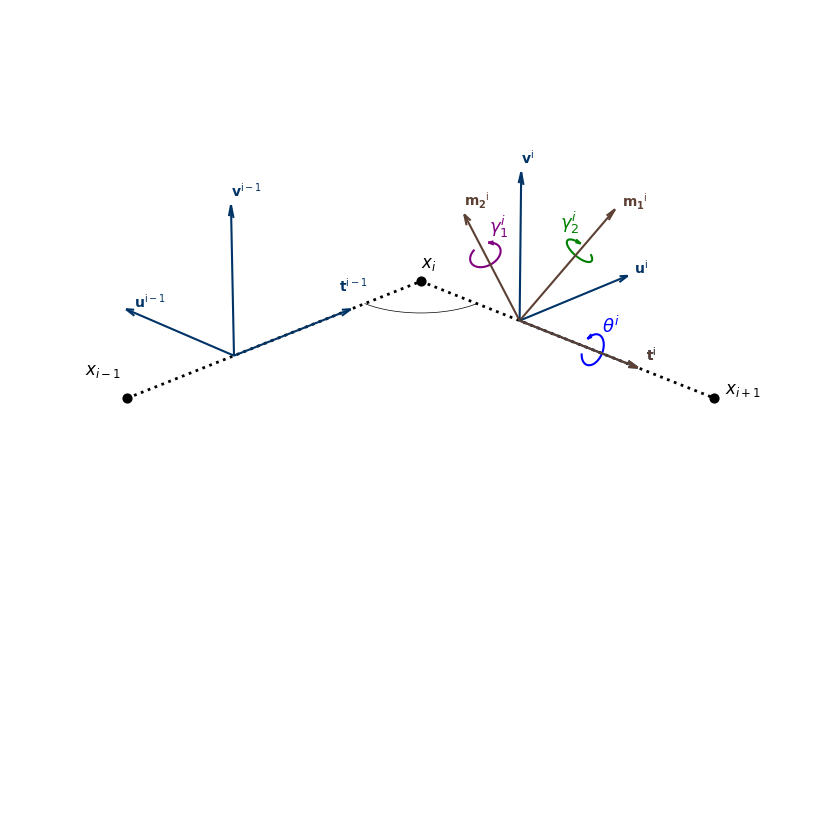

The script that saved this image: (Note: this script raises an exception after producing the figure.)
import os
import numpy as np
import matplotlib.pyplot as plt
from mpl_toolkits.mplot3d import Axes3D
from mpl_toolkits.mplot3d.art3d import Line3DCollection

plt.rcParams.update({'pdf.fonttype': 42})   # to prevent type 3 fonts in pdflatex

# Helper to plot a frame at a point with custom labels and small arrow heads
def plot_frame(ax, origin, t, m1, m2, length=0.5, label_prefix='', color='#003366', label_color='#003366', offsets=None, arrow_length_ratio=0.08, fontweight='bold', label_names=None, superscript=''):
    # Plot arrows
    ax.quiver(*origin, *(t*length), color=color, arrow_length_ratio=arrow_length_ratio)
    ax.quiver(*origin, *(m1*length), color=color, arrow_length_ratio=arrow_length_ratio)
    ax.quiver(*origin, *(m2*length), color=color, arrow_length_ratio=arrow_length_ratio)
    # Offset label positions for visibility (now supports 3D vector offsets)
    if offsets is None:
        offsets = {'t': np.zeros(3), 'm1': np.zeros(3), 'm2': np.zeros(3)}
    if label_names is None:
        label_names = ['t', 'm_1', 'm_2']
    def offset_label(vec, offset):
        norm_vec = vec / np.linalg.norm(vec)
        return origin + vec*length + offset
    # Use LaTeX for bold main symbol and non-bold superscript
    ax.text(*offset_label(t, offsets['t']), fr'$\mathbf{{{label_prefix}{label_names[0]}}}^{{\mathrm{{{superscript}}}}}$', color=label_color, fontsize=10, fontweight=fontweight)
    ax.text(*offset_label(m1, offsets['m1']), fr'$\mathbf{{{label_prefix}{label_names[1]}}}^{{\mathrm{{{superscript}}}}}$', color=label_color, fontsize=10, fontweight=fontweight)
    ax.text(*offset_label(m2, offsets['m2']), fr'$\mathbf{{{label_prefix}{label_names[2]}}}^{{\mathrm{{{superscript}}}}}$', color=label_color, fontsize=10, fontweight=fontweight)

# Rotation matrix about axis by theta (Rodrigues' formula)
def rotate_about_axis(v, axis, theta):
    axis = axis / np.linalg.norm(axis)
    v = v / np.linalg.norm(v)
    return (v * np.cos(theta) +
            np.cross(axis, v) * np.sin(theta) +
            axis * np.dot(axis, v) * (1 - np.cos(theta)))

# Helper to draw an arc in 3D between two vectors at a point
def plot_arc(ax, center, v1, v2, radius=0.35, n_points=50, color='k', lw=2, label=None, label_offset=np.zeros(3)):
    v1 = v1 / np.linalg.norm(v1)
    v2 = v2 / np.linalg.norm(v2)
    n = np.cross(v1, v2)
    n = n / np.linalg.norm(n)
    angle = np.arccos(np.clip(np.dot(v1, v2), -1, 1))
    arc_points = []
    for t in np.linspace(0, angle, n_points):
        vec = (v1 * np.cos(t) +
               np.cross(n, v1) * np.sin(t) +
               n * np.dot(n, v1) * (1 - np.cos(t)))
        arc_points.append(center + radius * vec)
    arc_points = np.array(arc_points)
    ax.plot(arc_points[:,0], arc_points[:,1], arc_points[:,2], color=color, lw=lw, linestyle='-')
    if label:
        mid_idx = len(arc_points) // 2
        label_pos = arc_points[mid_idx] + label_offset
        ax.text(*label_pos, label, fontsize=13, color=color, fontweight='bold')

# Define three points: x_{i-1}, x_i, x_{i+1} (equal length segments)
L = 1.0
arc_radius = 0.2 * L  # <--- You can set this to control the arc's radius
x_im1 = np.array([0, 0, 0], dtype=float)
x_i   = np.array([0, L, 0], dtype=float)
# Make the second segment bent the other way (negative y)
angle = 0*np.pi / 2  # 45 degrees
x_ip1 = x_i + L * np.array([np.cos(angle), -np.sin(angle), 0], dtype=float)

# Compute tangent vectors for each segment
t1 = (x_i - x_im1)
t1 /= np.linalg.norm(t1)
t2 = (x_ip1 - x_i)
t2 /= np.linalg.norm(t2)

# Compute normal and binormal for each segment
# For the first segment, pick a normal not parallel to t1
temp1 = np.array([0, 0, 1]) if abs(t1[2]) < 0.9 else np.array([0, 1, 0])
m1_1 = np.cross(t1, temp1)
m1_1 /= np.linalg.norm(m1_1)
m2_1 = np.cross(t1, m1_1)
m2_1 /= np.linalg.norm(m2_1)

# For the second segment, pick a normal not parallel to t2
temp2 = np.array([0, 0, 1]) if abs(t2[2]) < 0.9 else np.array([0, 1, 0])
m1_2 = np.cross(t2, temp2)
m1_2 /= np.linalg.norm(m1_2)
m2_2 = np.cross(t2, m1_2)
m2_2 /= np.linalg.norm(m2_2)

# Rotate the frames 180 degrees about the tangent (flip m1 and m2)
m1_1 = -m1_1
m2_1 = -m2_1
m1_2 = -m1_2
m2_2 = -m2_2

# Compute midpoints for each segment
mid1 = (x_im1 + x_i) / 2
mid2 = (x_i + x_ip1) / 2

fig = plt.figure(figsize=(8,8))
ax = fig.add_subplot(111, projection='3d')
ax.view_init(elev=25, azim=-45)
ax.grid(False)
ax.set_axis_off()

# Plot the lines as dotted lines
ax.plot([x_im1[0], x_i[0]], [x_im1[1], x_i[1]], [x_im1[2], x_i[2]], 'k:', lw=2)
ax.plot([x_i[0], x_ip1[0]], [x_i[1], x_ip1[1]], [x_i[2], x_ip1[2]], 'k:', lw=2)

# Mark the start and end points with solid spots
ax.scatter(*x_im1, color='k', s=40)
ax.scatter(*x_i, color='k', s=40)
ax.scatter(*x_ip1, color='k', s=40)

# Per-label offsets for each frame (now as 3D vectors)
label_offsets_1 = {'t': np.array([-0.02, -0.02, 0.05]), 'm1': np.array([0, 0.025, 0]), 'm2': np.array([0, 0, 0.025])}
label_offsets_2 = {'t': np.array([0.025, 0, 0.03]), 'm1': np.array([0, 0.025, 0]), 'm2': np.array([0, 0, 0.025])}
label_offsets_2_rot = {'t': np.array([0.025, 0, 0.03]), 'm1': np.array([0, 0.025, 0]), 'm2': np.array([0, 0, 0.025])}

# Per-label offsets for x labels
x_label_offsets = {
    'x_im1': np.array([-0.06, -0.08, 0.07]),
    'x_i':   np.array([0.0, 0.0, 0.04]),
    'x_ip1': np.array([0.0, 0.04, 0.0]),
}

# Plot frames at the chosen position along each line (dark blue)
dark_blue = '#003366'
frame_pos_ratio = 0.35  # 0=start, 1=end, 0.5=midpoint
frame1_pos = x_im1 + frame_pos_ratio * (x_i - x_im1)
frame2_pos = x_i + frame_pos_ratio * (x_ip1 - x_i)
plot_frame(
    ax, frame1_pos, t1, m1_1, m2_1, length=0.4, color=dark_blue, label_color=dark_blue, offsets=label_offsets_1,
    label_names=['t', 'u', 'v'], superscript='i-1')
plot_frame(
    ax, frame2_pos, t2, m1_2, m2_2, length=0.4, color=dark_blue, label_color=dark_blue, offsets=label_offsets_2,
    label_names=['t', 'u', 'v'], superscript='i')

# Plot a duplicate of the 2nd frame, rotated 30 degrees about the tangent (dark brown)
theta = np.deg2rad(30)
m1_2_rot = rotate_about_axis(m1_2, t2, theta)
m2_2_rot = rotate_about_axis(m2_2, t2, theta)
dark_brown = '#5C4033'
plot_frame(
    ax, frame2_pos, t2, m1_2_rot, m2_2_rot, length=0.4, color=dark_brown, label_color=dark_brown, offsets=label_offsets_2_rot,
    label_names=['t', 'm_1', 'm_2'], superscript='i')

# Draw arc at the joint (x_i) between t1 and t2, label it
arc_label_offset = np.array([-0.04, -0.04, -0.06])  # <--- You can set this to control the arc label's 3D offset
# plot_arc(ax, x_i, -t1, t2, radius=arc_radius, color='k', lw=0.5, label=r'$\pi - \phi_i$', label_offset=arc_label_offset)
plot_arc(ax, x_i, -t1, t2, radius=arc_radius, color='k', lw=0.5, label=r'', label_offset=arc_label_offset)
# Draw arc at frame2_pos between m1_2 and m1_2_rot (non-rotated and rotated frame of the second line)
arc2_label_offset = np.array([0.04, 0.0, 0.02])  # <--- You can set this to control the new arc label's 3D offset
# plot_arc(
#     ax,
#     frame2_pos,
#     m1_2,
#     m1_2_rot,
#     radius=0.23,  # You can adjust this radius as needed
#     color='brown',
#     lw=1.2,
#     label=r'$\theta^i$',
#     label_offset=arc2_label_offset
# )

# Annotate points with offsets
ax.text(*(x_im1 + x_label_offsets['x_im1']), r'$x_{i-1}$', fontsize=12, fontweight='bold')
ax.text(*(x_i + x_label_offsets['x_i']), r'$x_{i}$', fontsize=12, fontweight='bold')
ax.text(*(x_ip1 + x_label_offsets['x_ip1']), r'$x_{i+1}$', fontsize=12, fontweight='bold')

ax.set_xlabel('')
ax.set_ylabel('')
ax.set_zlabel('')
# ax.set_title('Two connected 3D lines with local frames at segment centers')

def set_axes_equal(ax):
    '''Set 3D plot axes to equal scale visually.'''
    x_limits = ax.get_xlim3d()
    y_limits = ax.get_ylim3d()
    z_limits = ax.get_zlim3d()
    x_range = abs(x_limits[1] - x_limits[0])
    y_range = abs(y_limits[1] - y_limits[0])
    z_range = abs(z_limits[1] - z_limits[0])
    max_range = max([x_range, y_range, z_range])
    x_middle = np.mean(x_limits)
    y_middle = np.mean(y_limits)
    z_middle = np.mean(z_limits)
    ax.set_xlim3d([x_middle - max_range/2, x_middle + max_range/2])
    ax.set_ylim3d([y_middle - max_range/2, y_middle + max_range/2])
    ax.set_zlim3d([z_middle - max_range/2, z_middle + max_range/2])

set_axes_equal(ax)
ax.set_box_aspect([1,1,1])

def plot_arc_with_arrow(ax, origin, vec, radius=0.08, color='purple', lw=1.5, n_points=60, arc_angle=np.pi*1.6, label=None, label_offset=np.zeros(3)):
    """
    Plots an arc (not a full circle) perpendicular to 'vec', centered at 'origin', with an arrowhead at the end.
    arc_angle: total angle of the arc in radians (default: 1.2*pi, i.e., 216 degrees)
    """
    vec = vec / np.linalg.norm(vec)
    # Find two orthonormal vectors perpendicular to vec
    if np.allclose(vec, [0, 0, 1]):
        ortho = np.array([1, 0, 0])
    else:
        ortho = np.array([0, 0, 1])
    v1 = np.cross(vec, ortho)
    v1 /= np.linalg.norm(v1)
    v2 = np.cross(vec, v1)
    v2 /= np.linalg.norm(v2)
    # Arc points
    ts = np.linspace(0, arc_angle, n_points)
    arc_points = np.array([
        origin + radius * (np.cos(t) * v1 + np.sin(t) * v2)
        for t in ts
    ])
    ax.plot(arc_points[:,0], arc_points[:,1], arc_points[:,2], color=color, lw=lw)
    # Arrowhead
    from mpl_toolkits.mplot3d import proj3d
    # Arrow direction: tangent to the arc at the end
    if n_points > 1:
        p0 = arc_points[-2]
        p1 = arc_points[-1]
        arrow_vec = p1 - p0
        arrow_vec = arrow_vec / np.linalg.norm(arrow_vec) * (radius * 0.2)
        ax.quiver(
            p1[0], p1[1], p1[2],
            arrow_vec[0], arrow_vec[1], arrow_vec[2],
            color=color, lw=lw, arrow_length_ratio=2, length=radius*0.2, normalize=True
        )
    # Label
    if label is not None:
        label_pos = arc_points[n_points//2] + label_offset
        ax.text(*label_pos, label, fontsize=13, color=color, fontweight='bold')

# For frame 2
plot_arc_with_arrow(
    ax, frame2_pos + m2_2_rot*0.25, m2_2_rot, radius=0.04, color='purple',
    label=r'$\gamma^i_1$', label_offset=np.array([-0.05, 0.05, 0.06])
)
plot_arc_with_arrow(
    ax, frame2_pos + m1_2_rot*0.25, m1_2_rot, radius=0.04, color='green',
    label=r'$\gamma^i_2$', label_offset=np.array([0.03, -0.08, 0.1])
)
plot_arc_with_arrow(
    ax, frame2_pos + t2*0.25, t2, radius=0.04, color='blue',
    label=r'$\theta^i$', label_offset=np.array([0.0, 0.0, 0.06])
)

plt.subplots_adjust(left=0, right=1, top=1, bottom=0)
fig_dir = os.path.join(
    os.path.dirname(os.path.dirname(os.path.dirname(os.path.abspath(__file__)))),
    "adapteddlo_muj/data/figs/plgn/"
)
plt.savefig(fig_dir+'sampleDER2.pdf', bbox_inches='tight', pad_inches=0)
plt.show()
